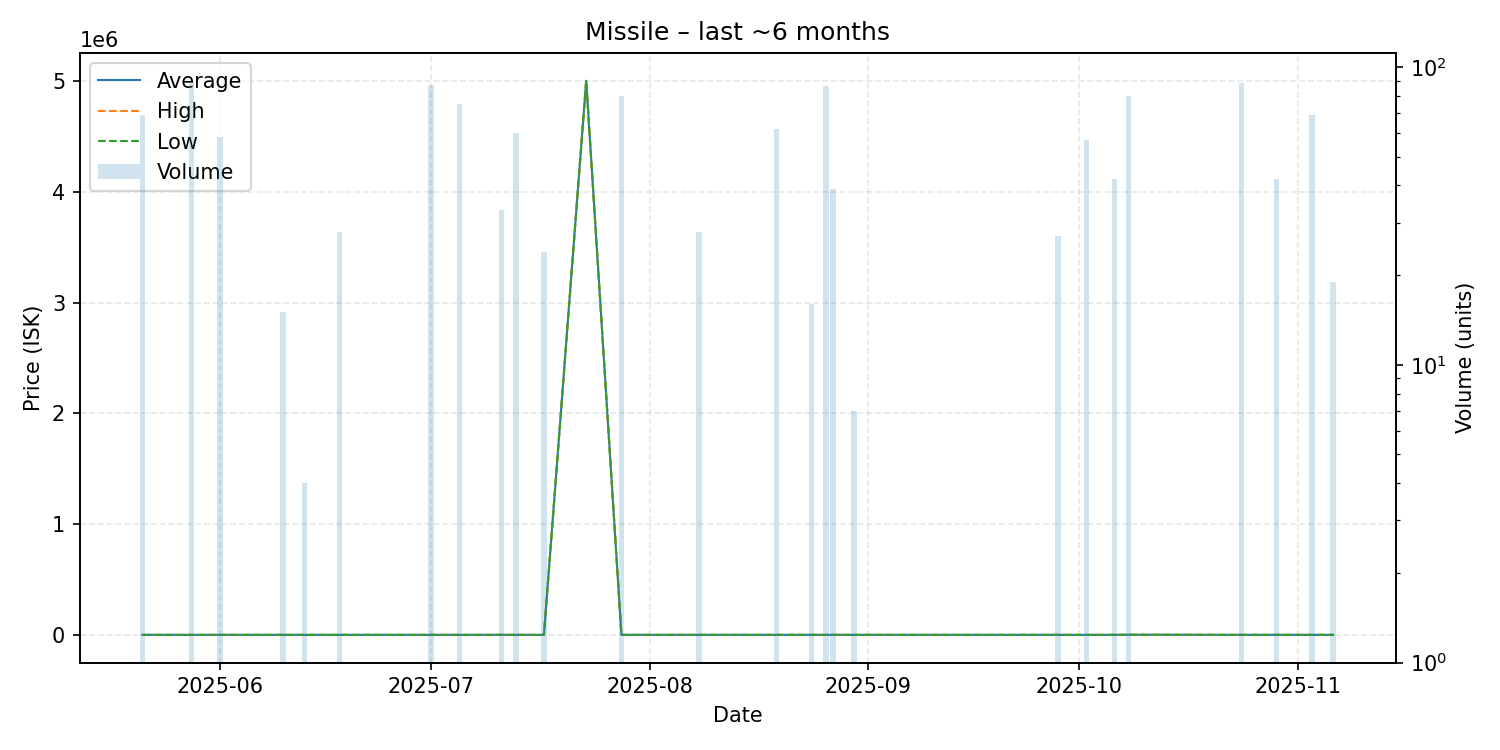

Source data for this figure (header and first rows):
date, average, highest, lowest, order_count, volume
2025-05-21, 2864, 2864, 2864, 1, 69
2025-05-28, 2896, 2896, 2896, 1, 89
2025-06-01, 2896, 2896, 2896, 2, 58
2025-06-10, 2901, 2901, 2901, 1, 15
2025-06-13, 2901, 2901, 2901, 1, 4
2025-06-18, 2908, 2908, 2908, 1, 28
2025-07-01, 2922, 2922, 2922, 1, 87
2025-07-05, 2922, 2922, 2922, 1, 75
2025-07-10, 2923, 2923, 2923, 1, 1
2025-07-11, 2922, 2922, 2922, 1, 33
2025-07-13, 2924, 2924, 2924, 1, 60
2025-07-17, 2923, 2923, 2923, 1, 24
2025-07-23, 5000000, 5000000, 5000000, 1, 1
2025-07-28, 2925, 2925, 2925, 1, 80
2025-08-08, 2926, 2926, 2926, 1, 28
2025-08-19, 2925, 2925, 2925, 1, 62
2025-08-24, 2926, 2926, 2926, 1, 16
2025-08-26, 2926, 2926, 2926, 1, 86
2025-08-27, 2926, 2926, 2926, 1, 39
2025-08-30, 2928, 2928, 2928, 1, 7
2025-09-28, 2931, 2931, 2931, 1, 27
2025-10-02, 2933, 2933, 2933, 1, 57
2025-10-06, 2933, 2933, 2933, 1, 42
2025-10-08, 4000, 4000, 4000, 1, 80
2025-10-24, 2939, 2940, 2938, 2, 88
2025-10-29, 2940, 2940, 2940, 1, 42
2025-11-03, 2940, 2940, 2940, 1, 69
2025-11-06, 2942, 2942, 2942, 1, 19
